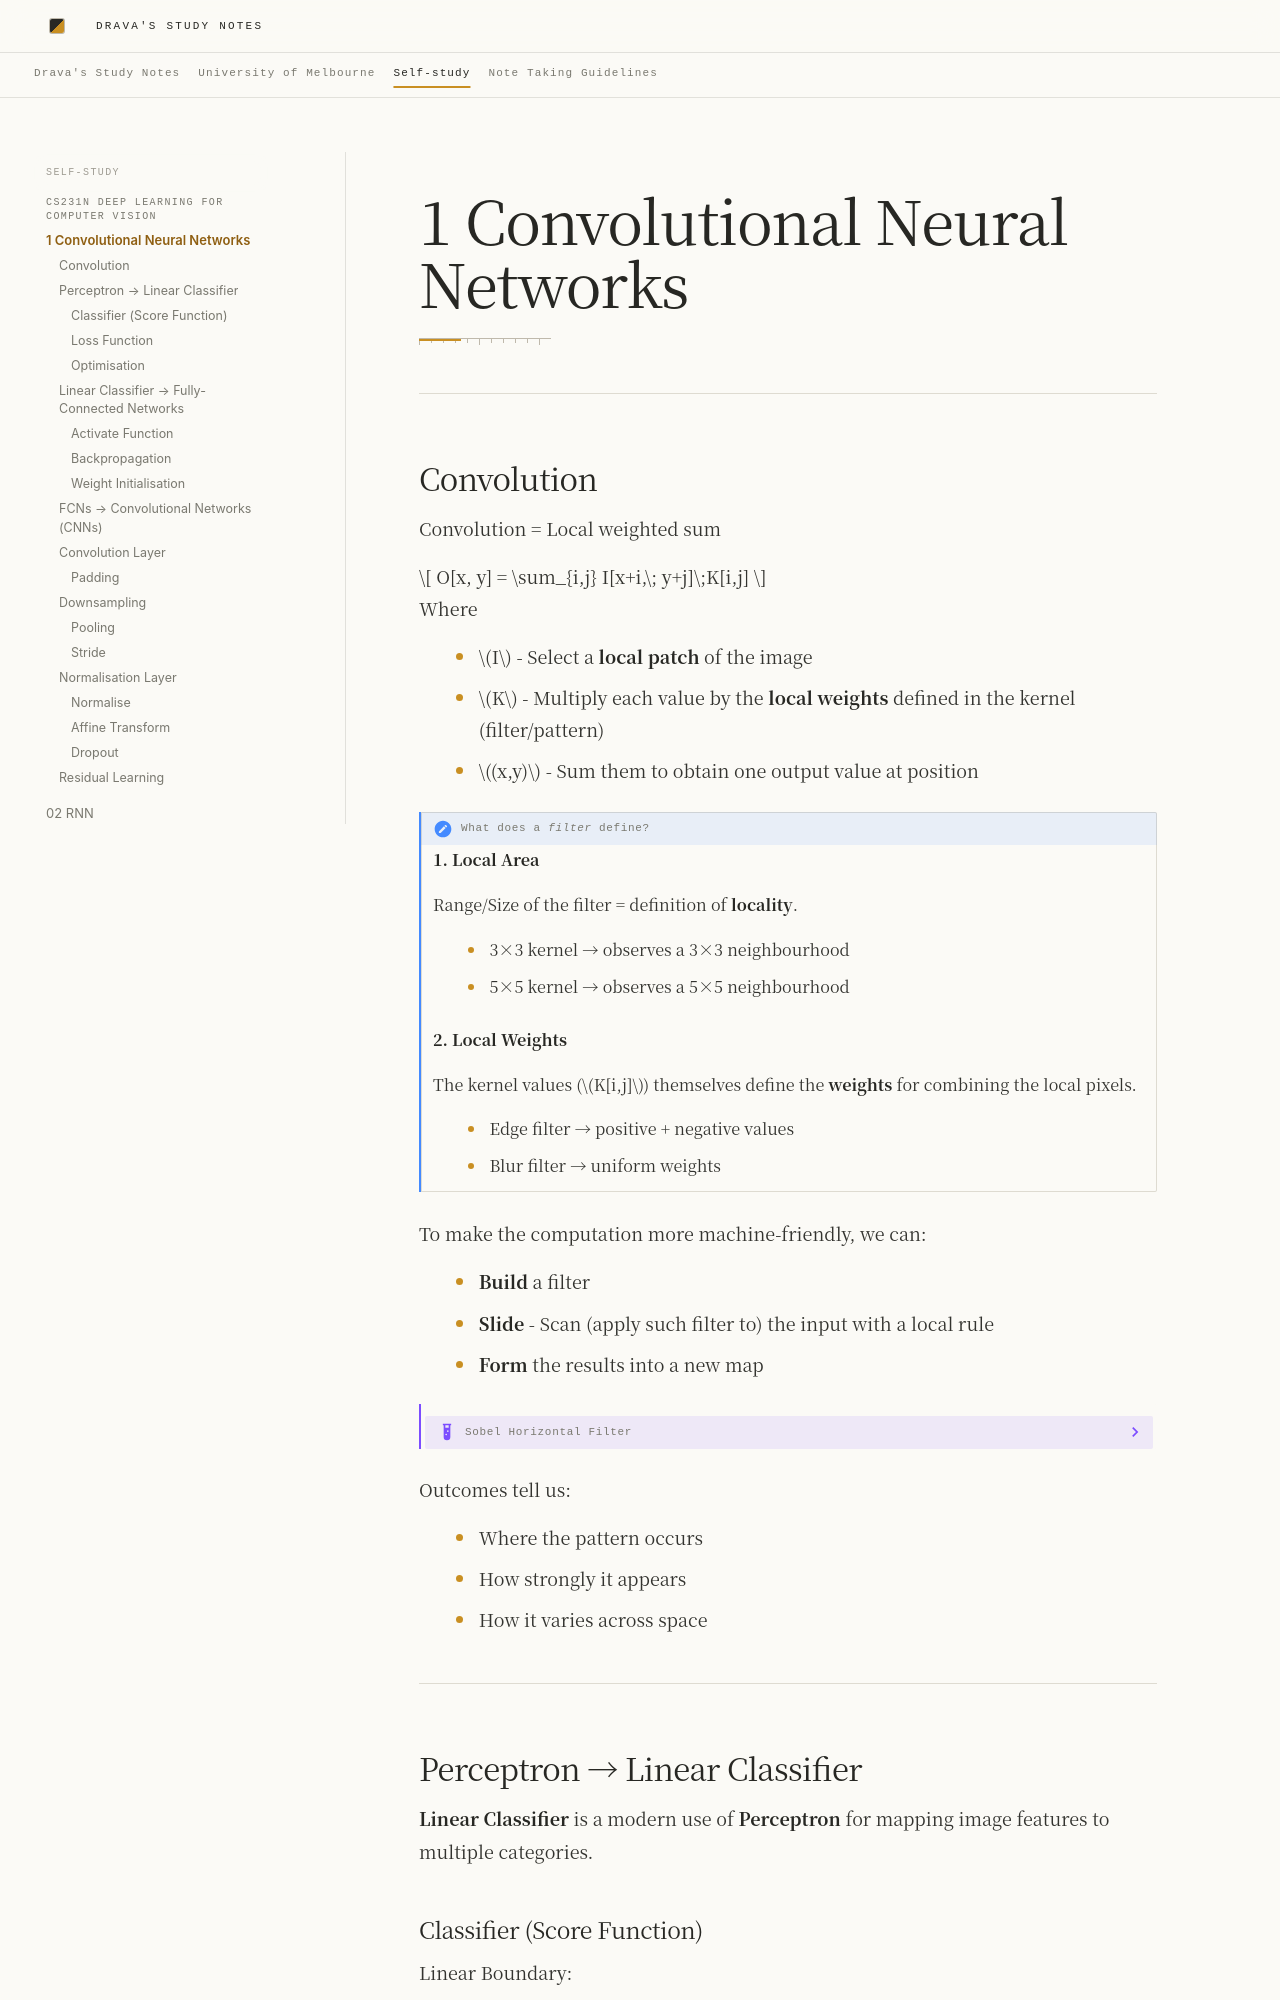

repository: DravaMmonk/study-notes · page: Other/DLCV/01-CNN.html · generator: mkdocs

# 1 Convolutional Neural Networks
---
## Convolution

Convolution = Local weighted sum

$$
O[x, y] = \sum_{i,j} I[x+i,\; y+j]\;K[i,j]
$$

Where

- $I$ - Select a **local patch** of the image
- $K$ - Multiply each value by the **local weights** defined in the kernel (filter/pattern)
- $(x,y)$ - Sum them to obtain one output value at position

> [!NOTE] What does a *filter* define?
> 
> **1. Local Area**
> 
> Range/Size of the filter = definition of **locality**.
> 
> - 3×3 kernel → observes a 3×3 neighbourhood  
> - 5×5 kernel → observes a 5×5 neighbourhood  
> 
> **2. Local Weights**
> 
> The kernel values ($K[i,j]$) themselves define the **weights** for combining the local pixels.
> 
> - Edge filter → positive + negative values  
> - Blur filter → uniform weights  

To make the computation more machine-friendly, we can:

- **Build** a filter
- **Slide** - Scan (apply such filter to) the input with a local rule
- **Form** the results into a new map
